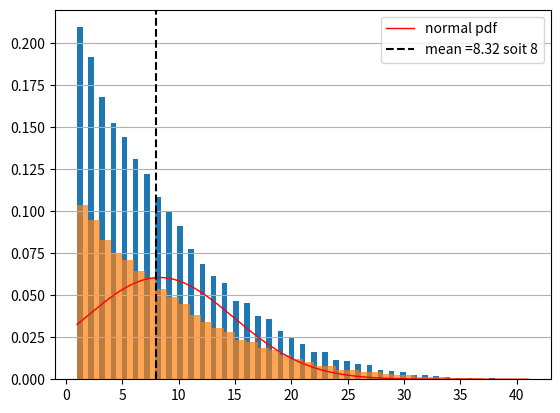
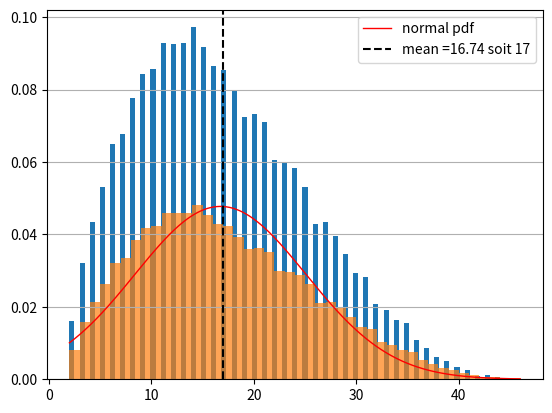
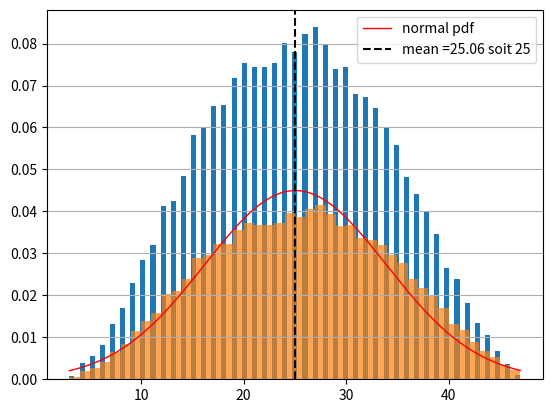
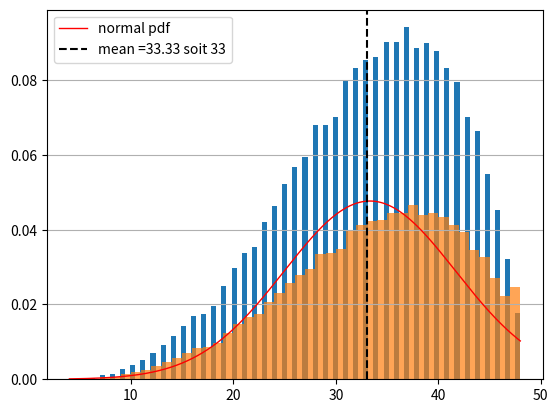
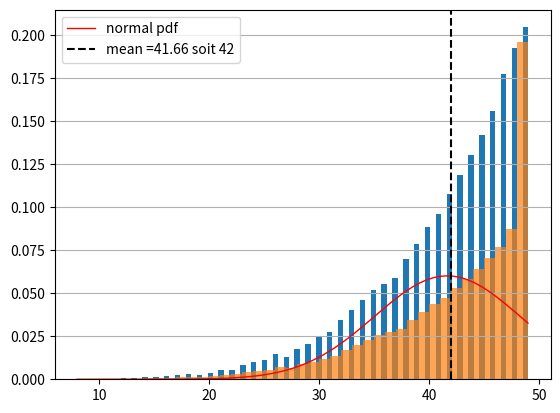

Reproduce these figures in Python, in order.
import numpy as np
import matplotlib.pyplot as plt
from scipy.stats import norm

def hist_par_colonnes(tab,xn=1,yn=2):
    for i in range(tab.shape[1]):
        d = np.abs(np.max(tab[:, i])-np.min(tab[:, i])).astype(int)
        fig, ax = plt.subplots()
        occurrences, bins, _ = ax.hist(tab[:, i], bins=2*d+1)
        ax.set_xlabel('Valeur')
        ax.set_ylabel('Nombre d\'occurrences')
        ax.set_title('Histogramme')
        ax.grid(axis='y')
        ax.yaxis.set_major_locator(plt.MultipleLocator(yn))
        ax.xaxis.set_major_locator(plt.MultipleLocator(xn))
        valeur_max = bins[np.argmax(occurrences)]
        print(f'La valeur correspondant à l\'occurrence maximale de la colonne {i + 1} est {valeur_max}')
        plt.show()

# #########################################################################################
def kl_divergence(p, q):
    return np.sum(np.where(p != 0, p * np.log(p / q), 0))

def normal_approximation(data):
    mean, std = norm.fit(data)
    d = np.abs(np.max(data) - np.min(data)).astype(int)
    fig, ax = plt.subplots()
    x = np.linspace(data.min(), data.max(), len(data))
    ax.hist(data, density=True, bins=2 * d + 1)
    ax.hist(data, bins='auto', density=True, alpha=0.7)
    ax.plot(x, norm.pdf(x, mean, std), 'r-', lw=1, label='normal pdf')
    ax.axvline(x=round(mean), color='k', linestyle='--', label=f'mean ={mean:.2f} soit {round(mean):.0f}')
    # ax.yaxis.set_major_locator(plt.MultipleLocator(2))
    # ax.xaxis.set_major_locator(plt.MultipleLocator(1))
    ax.legend(loc='best')
    ax.grid(axis='y')
    plt.show()
    return mean, std


def normal_parameters(matrix):
    n, m = matrix.shape
    parameters = []
    for j in range(m):
        data = matrix[:,j]
        mean, std = normal_approximation(data)
        parameters.append((mean, std))
    return parameters

def kl_distrib(matrix):
    parameters = normal_parameters(matrix)
    for j in range(m):
        p = norm.pdf(matrix[:,j], *parameters[j])
        q = norm.pdf(matrix[:,j], matrix[:,j].mean(), matrix[:,j].std())
        kl = kl_divergence(p, q)
        print(f"Column {j}: Mean = {parameters[j][0]}, Std = {parameters[j][1]}, KL-Divergence = {kl}")

# #########################################################################################
# Example usage:
n, m = 30000, 5
def generate_matrix(n):
    matrix = np.zeros((n, m), dtype=int)
    for i in range(n):
        row = np.random.choice(49, size=m, replace=False) + 1
        matrix[i,:] = row
    return matrix

matrix = np.apply_along_axis(np.sort, axis=1, arr=generate_matrix(n))
# matrix = generate_matrix(n)
kl_distrib(matrix)

# hist_par_colonnes(matrix,2,1)